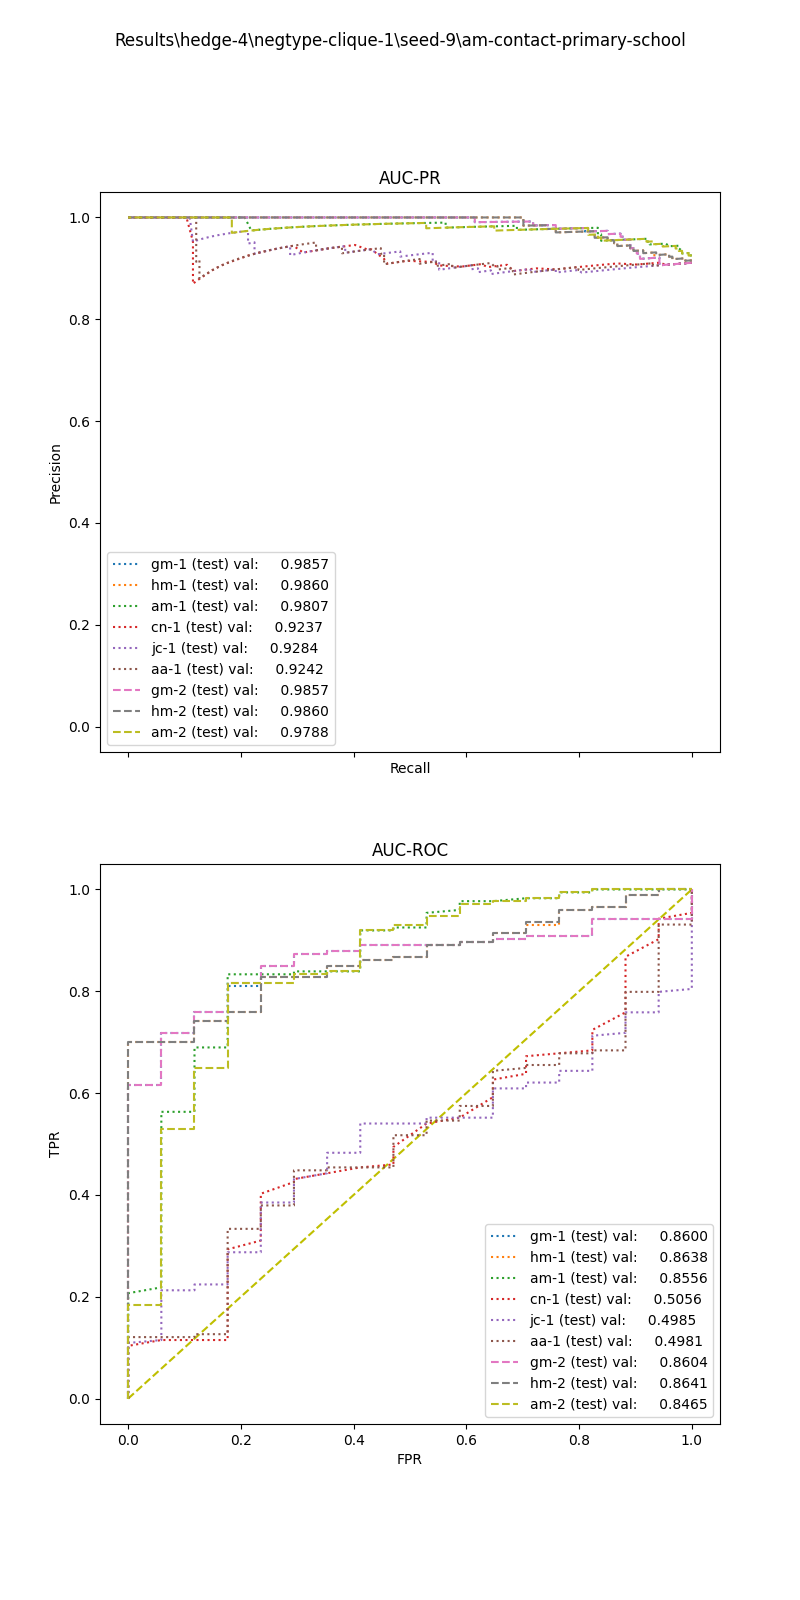

Source data for this figure (header and first rows):
, input_dim1, pred_dim1, input_dim2, pred_dim2, input_dim3, pred_dim3, label
0, 11.64, 1.0, 6.5, 1.0, , , 1.0
1, 7.748, 1.0, 0.75, 1.0, , , 1.0
2, 11.67, 1.0, 0.25, 1.0, , , 1.0
3, 14.65, 1.0, 0.25, 1.0, , , 1.0
4, 7.434, 1.0, 0.5, 1.0, , , 1.0
5, 11.85, 1.0, 3.75, 1.0, , , 1.0
6, 12.36, 1.0, 0.25, 1.0, , , 1.0
7, 7.691, 1.0, 0.75, 1.0, , , 1.0
8, 8.156, 1.0, 1.0, 1.0, , , 1.0
9, 6.697, 1.0, 0.5, 1.0, , , 1.0
10, 14.53, 1.0, 8.25, 1.0, , , 1.0
11, 12.52, 1.0, 7.75, 1.0, , , 1.0
12, 7.658, 1.0, 1.25, 1.0, , , 1.0
13, 7.547, 1.0, 0.75, 1.0, , , 1.0
14, 6.699, 1.0, 0.25, 1.0, , , 1.0
15, 20.08, 1.0, 3.25, 1.0, , , 1.0
16, 12.43, 1.0, 13.5, 1.0, , , 1.0
17, 10.97, 1.0, 5.25, 1.0, , , 1.0
18, 8.693, 1.0, 7.25, 1.0, , , 1.0
19, 8.742, 1.0, 5.0, 1.0, , , 1.0
20, 18.02, 1.0, 1.25, 1.0, , , 1.0
21, 9.053, 1.0, 0.75, 1.0, , , 1.0
22, 6.702, 1.0, 1.5, 1.0, , , 1.0
23, 9.853, 1.0, 6.5, 1.0, , , 1.0
24, 7.448, 1.0, 0.75, 1.0, , , 1.0
25, 18.02, 1.0, 7.25, 1.0, , , 1.0
26, 11.43, 1.0, 0.0, 1.0, , , 1.0
27, 7.699, 1.0, 0.25, 1.0, , , 1.0
28, 6.111, 1.0, 0.25, 1.0, , , 1.0
29, 5.833, 1.0, 17.25, 1.0, , , 1.0
30, 7.205, 1.0, 1.25, 1.0, , , 1.0
31, 6.21, 1.0, 1.0, 1.0, , , 1.0
32, 11.19, 1.0, 0.25, 1.0, , , 1.0
33, 9.624, 1.0, 8.25, 1.0, , , 1.0
34, 9.43, 1.0, 0.0, 1.0, , , 1.0
35, 16.32, 1.0, 2.5, 1.0, , , 1.0
36, 14.76, 1.0, 0.25, 1.0, , , 1.0
37, 13.98, 1.0, 2.5, 1.0, , , 1.0
38, 6.266, 1.0, 0.75, 1.0, , , 1.0
39, 7.512, 1.0, 2.25, 1.0, , , 1.0
40, 10.24, 1.0, 3.0, 1.0, , , 1.0
41, 11.81, 1.0, 2.75, 1.0, , , 1.0
42, 9.934, 1.0, 0.5, 1.0, , , 1.0
43, 4.238, 1.0, 0.0, 1.0, , , 1.0
44, 17.07, 1.0, 1.0, 1.0, , , 1.0
45, 5.39, 1.0, 0.75, 1.0, , , 1.0
46, 13.97, 1.0, 3.25, 1.0, , , 1.0
47, 11.53, 1.0, 4.5, 1.0, , , 1.0
48, 11.14, 1.0, 10.5, 1.0, , , 1.0
49, 7.871, 1.0, 1.75, 1.0, , , 1.0
50, 10.24, 1.0, 14.5, 1.0, , , 1.0
51, 11.14, 1.0, 14.75, 1.0, , , 1.0
52, 11.18, 1.0, 2.25, 1.0, , , 1.0
53, 16.93, 1.0, 6.5, 1.0, , , 1.0
54, 9.519, 1.0, 4.0, 1.0, , , 1.0
55, 15.9, 1.0, 4.0, 1.0, , , 1.0
56, 7.757, 1.0, 2.5, 1.0, , , 1.0
57, 16.14, 1.0, 0.25, 1.0, , , 1.0
58, 7.009, 1.0, 0.5, 1.0, , , 1.0
59, 16.49, 1.0, 2.75, 1.0, , , 1.0
... 131 more rows
